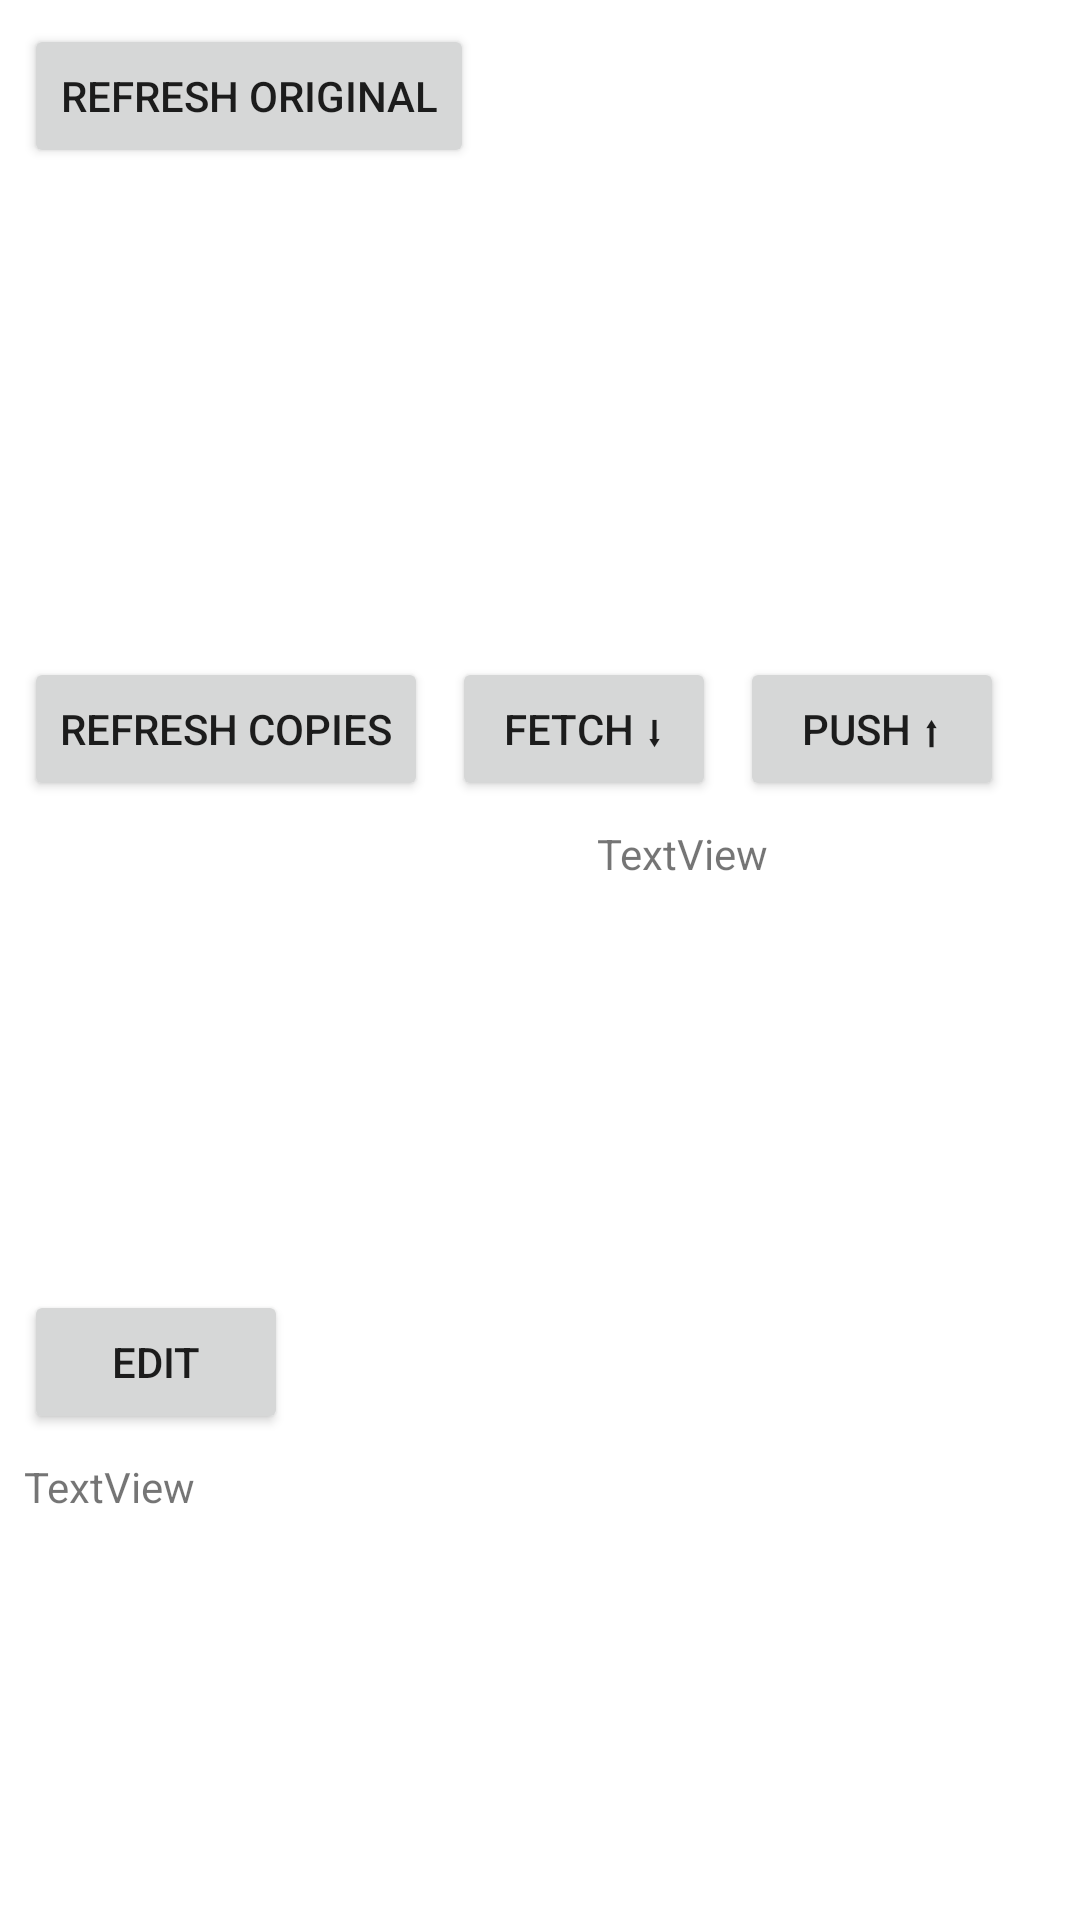

Android layout source for this screen:
<!-- AndroidManifest.xml: application theme Theme.SDVEditor -->
<!-- res/layout/activity_main.xml -->
<?xml version="1.0" encoding="utf-8"?>
<androidx.constraintlayout.widget.ConstraintLayout
        xmlns:android="http://schemas.android.com/apk/res/android"
        xmlns:tools="http://schemas.android.com/tools"
        xmlns:app="http://schemas.android.com/apk/res-auto"
        android:layout_width="match_parent"
        android:layout_height="match_parent"
        tools:context=".MainActivity"
        android:orientation="vertical"
        android:id="@+id/linearLayout">

    <Button
            android:text="@string/refresh_remote_sdv_files"
            android:layout_width="wrap_content"
            android:layout_height="wrap_content"
            android:id="@+id/refresh_remote_sdv_files"
            app:layout_constraintTop_toTopOf="parent"
            android:layout_marginTop="8dp"
            app:layout_constraintStart_toStartOf="parent"
            android:layout_marginStart="8dp"/>

    <androidx.recyclerview.widget.RecyclerView
            android:layout_width="183dp"
            android:layout_height="147dp"
            android:id="@+id/remote_sdv_files"
            app:layout_constraintTop_toBottomOf="@+id/refresh_remote_sdv_files"
            android:layout_marginTop="8dp"
            android:layout_marginStart="8dp"
            app:layout_constraintStart_toStartOf="parent">
    </androidx.recyclerview.widget.RecyclerView>
    <TextView
            android:layout_width="183dp"
            android:layout_height="147dp"
            android:id="@+id/sdv_file_info"
            app:layout_constraintStart_toEndOf="@+id/remote_sdv_files"
            app:layout_constraintTop_toBottomOf="@+id/refresh_remote_sdv_files"
            android:layout_marginTop="8dp"
            android:layout_marginStart="8dp"/>
    <Button
            android:text="@string/refresh_local_sdv_files"
            android:layout_width="wrap_content"
            android:layout_height="wrap_content"
            android:id="@+id/refresh_local_sdv_files"
            android:layout_marginStart="8dp"
            app:layout_constraintStart_toStartOf="parent"
            app:layout_constraintTop_toBottomOf="@+id/remote_sdv_files"
            android:layout_marginTop="8dp" />
    <Button
            android:text="@string/copy_from_sdv_to_local"
            android:layout_width="wrap_content"
            android:layout_height="wrap_content"
            android:id="@+id/copy_from_remote_to_local"
            app:layout_constraintTop_toBottomOf="@+id/remote_sdv_files"
            android:layout_marginTop="8dp"
            app:layout_constraintStart_toEndOf="@+id/refresh_local_sdv_files"
            android:layout_marginStart="8dp"/>
    <Button
            android:text="@string/copy_to_sdv_from_local"
            android:layout_width="wrap_content"
            android:layout_height="wrap_content"
            android:id="@+id/copy_to_remote_from_local"
            app:layout_constraintTop_toBottomOf="@+id/remote_sdv_files"
            android:layout_marginTop="8dp"
            app:layout_constraintStart_toEndOf="@+id/copy_from_remote_to_local"
            android:layout_marginStart="8dp"/>
    <androidx.recyclerview.widget.RecyclerView
            android:layout_width="183dp"
            android:layout_height="147dp"
            android:id="@+id/local_sdv_files"
            app:layout_constraintTop_toBottomOf="@+id/copy_from_remote_to_local"
            app:layout_constraintStart_toStartOf="parent"
            android:layout_marginStart="8dp"
            android:layout_marginTop="8dp"/>
    <TextView
            android:text="TextView"
            android:layout_width="183dp"
            android:layout_height="147dp"
            android:id="@+id/local_file_info"
            app:layout_constraintTop_toBottomOf="@+id/copy_from_remote_to_local"
            android:layout_marginTop="8dp"
            app:layout_constraintStart_toEndOf="@+id/local_sdv_files"
            android:layout_marginStart="8dp"/>
    <Button
            android:text="@string/edit_local"
            android:layout_width="wrap_content"
            android:layout_height="wrap_content"
            android:id="@+id/edit_local"
            app:layout_constraintTop_toBottomOf="@+id/local_sdv_files"
            app:layout_constraintStart_toStartOf="parent"
            android:layout_marginTop="8dp"
            android:layout_marginStart="8dp"/>
    <TextView
            android:text="TextView"
            android:layout_width="377dp"
            android:layout_height="229dp"
            android:id="@+id/console"
            app:layout_constraintStart_toStartOf="parent"
            android:layout_marginStart="8dp"
            app:layout_constraintTop_toBottomOf="@+id/edit_local"
            android:layout_marginTop="8dp"/>
</androidx.constraintlayout.widget.ConstraintLayout>
<!-- resources referenced by this layout -->
<resources>
  <string name="copy_from_sdv_to_local">fetch \u2B07</string>
  <string name="copy_to_sdv_from_local">push \u2B06</string>
  <string name="edit_local">edit</string>
  <string name="refresh_local_sdv_files">refresh copies</string>
  <string name="refresh_remote_sdv_files">refresh original</string>
  <style name="Theme.SDVEditor" parent="Theme.MaterialComponents.DayNight.DarkActionBar">
          
          <item name="colorPrimary">@color/purple_500</item>
          <item name="colorPrimaryVariant">@color/purple_700</item>
          <item name="colorOnPrimary">@color/white</item>
          
          <item name="colorSecondary">@color/teal_200</item>
          <item name="colorSecondaryVariant">@color/teal_700</item>
          <item name="colorOnSecondary">@color/black</item>
          
          <item name="android:statusBarColor" tools:targetApi="l">?attr/colorPrimaryVariant</item>
          
      </style>
  <!-- not gathered from this repository: default colours our renderer supplied (Android Studio template values) -->
  <color name="purple_500">#FF6200EE</color>
  <color name="purple_700">#FF3700B3</color>
  <color name="teal_200">#FF03DAC5</color>
  <color name="teal_700">#FF018786</color>
  <color name="black">#FF000000</color>
  <color name="white">#FFFFFFFF</color>
</resources>
